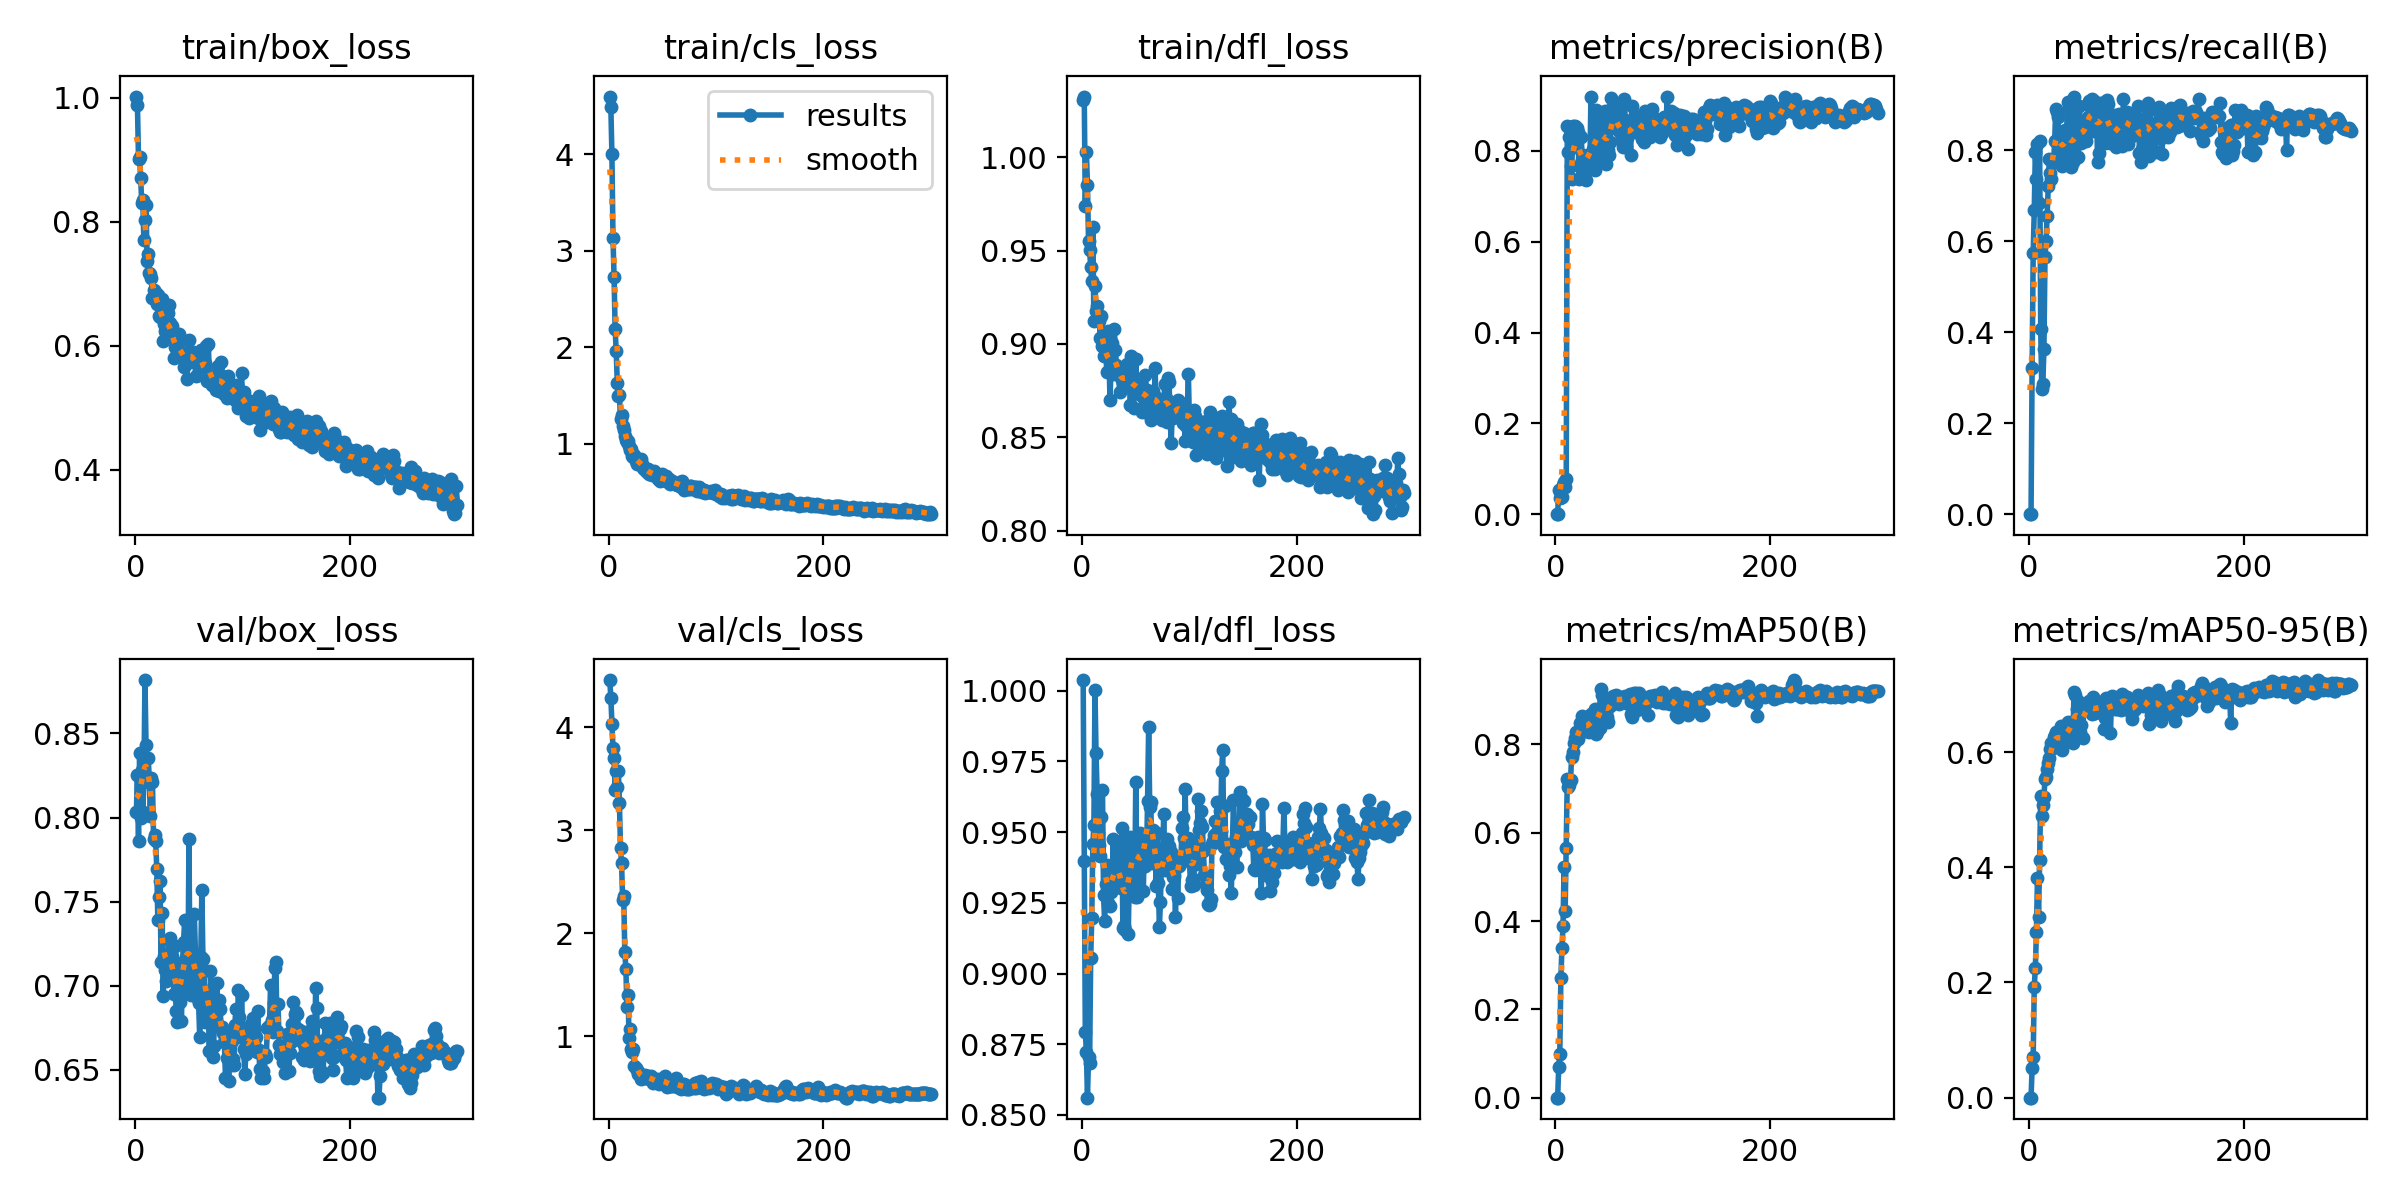

The file beside this chart, header and first rows:
epoch, time, train/box_loss, train/cls_loss, train/dfl_loss, metrics/precision(B), metrics/recall(B), metrics/mAP50(B), metrics/mAP50-95(B), val/box_loss, val/cls_loss, val/dfl_loss, lr/pg0, lr/pg1, lr/pg2
1, 1.361, 1.002, 4.597, 1.03, 0, 0, 0, 0, 0.8034, 4.459, 1.004, 3.156e-05, 3.156e-05, 3.156e-05
2, 2.695, 0.988, 4.491, 1.032, 0, 0, 0, 0, 0.8252, 4.29, 0.9399, 6.81543e-05, 6.81543e-05, 6.81543e-05
3, 4.11, 0.901, 4, 0.9739, 0.05269, 0.3211, 0.06872, 0.05079, 0.7863, 4.03, 0.8794, 0.0001045, 0.0001045, 0.0001045
4, 5.524, 0.9042, 3.137, 1.003, 0.03467, 0.5727, 0.09953, 0.07096, 0.8386, 3.797, 0.8723, 0.0001406, 0.0001406, 0.0001406
5, 6.963, 0.8708, 2.728, 0.985, 0.0368, 0.6676, 0.2709, 0.1928, 0.8, 3.704, 0.8561, 0.0001765, 0.0001765, 0.0001765
6, 8.382, 0.8308, 2.188, 0.9552, 0.03811, 0.7955, 0.3381, 0.2246, 0.8285, 3.394, 0.8705, 0.0002121, 0.0002121, 0.0002121
7, 9.803, 0.8349, 1.963, 0.9502, 0.06395, 0.7368, 0.3889, 0.287, 0.8035, 3.578, 0.8684, 0.0002475, 0.0002475, 0.0002475
8, 11.23, 0.7713, 1.632, 0.9412, 0.07107, 0.8135, 0.5217, 0.3819, 0.8214, 3.419, 0.9055, 0.0002826, 0.0002826, 0.0002826
9, 12.64, 0.8033, 1.501, 0.9337, 0.05907, 0.6833, 0.4234, 0.3142, 0.8818, 3.572, 0.9195, 0.0003175, 0.0003175, 0.0003175
10, 14.04, 0.8275, 1.503, 0.9629, 0.07678, 0.8193, 0.5666, 0.4127, 0.8432, 3.262, 0.9456, 0.0003522, 0.0003522, 0.0003522
11, 15.45, 0.737, 1.26, 0.9124, 0.8557, 0.4061, 0.7228, 0.5235, 0.8236, 2.833, 0.9526, 0.0003866, 0.0003866, 0.0003866
12, 16.9, 0.7483, 1.303, 0.9312, 0.7973, 0.2744, 0.7045, 0.4888, 0.8354, 2.68, 1, 0.0004207, 0.0004207, 0.0004207
13, 18.27, 0.718, 1.181, 0.9178, 0.8296, 0.286, 0.7092, 0.5077, 0.8238, 2.32, 0.9779, 0.0004547, 0.0004547, 0.0004547
14, 19.67, 0.716, 1.144, 0.9205, 0.7657, 0.3635, 0.7189, 0.5221, 0.801, 2.359, 0.9635, 0.0004883, 0.0004883, 0.0004883
15, 21.05, 0.7089, 1.078, 0.9143, 0.7375, 0.5639, 0.7713, 0.554, 0.8236, 1.822, 0.9496, 0.0005017, 0.0005017, 0.0005017
16, 22.45, 0.6772, 1.046, 0.9123, 0.8552, 0.6011, 0.7819, 0.5561, 0.821, 1.656, 0.9454, 0.0005, 0.0005, 0.0005
17, 23.96, 0.6908, 1.021, 0.9034, 0.8346, 0.6561, 0.8027, 0.5701, 0.787, 1.284, 0.9415, 0.0004982, 0.0004982, 0.0004982
18, 25.36, 0.6752, 1.036, 0.915, 0.8554, 0.721, 0.8149, 0.5803, 0.7894, 1.404, 0.9554, 0.0004965, 0.0004965, 0.0004965
19, 26.76, 0.6849, 0.9812, 0.8991, 0.8076, 0.7803, 0.8282, 0.5899, 0.7861, 0.9798, 0.965, 0.0004948, 0.0004948, 0.0004948
20, 28.15, 0.6673, 0.9382, 0.8934, 0.8493, 0.7497, 0.8159, 0.6049, 0.7695, 1.068, 0.9278, 0.000493, 0.000493, 0.000493
21, 29.56, 0.6829, 0.9488, 0.8939, 0.8425, 0.7365, 0.8133, 0.6157, 0.7391, 0.8766, 0.9185, 0.0004913, 0.0004913, 0.0004913
22, 30.95, 0.6491, 0.8756, 0.8984, 0.7389, 0.7749, 0.8229, 0.6069, 0.7528, 0.8509, 0.9318, 0.0004895, 0.0004895, 0.0004895
23, 32.32, 0.6473, 0.8642, 0.8849, 0.7697, 0.7734, 0.8493, 0.6263, 0.7622, 0.8768, 0.9382, 0.0004878, 0.0004878, 0.0004878
24, 33.71, 0.6669, 0.8889, 0.907, 0.8297, 0.8193, 0.8392, 0.63, 0.7144, 0.7146, 0.9251, 0.0004861, 0.0004861, 0.0004861
25, 35.08, 0.6752, 0.821, 0.8934, 0.7789, 0.89, 0.8636, 0.6353, 0.7434, 0.6974, 0.9304, 0.0004843, 0.0004843, 0.0004843
26, 36.47, 0.6079, 0.7912, 0.8699, 0.7901, 0.8828, 0.8551, 0.6243, 0.6939, 0.6765, 0.924, 0.0004826, 0.0004826, 0.0004826
27, 37.83, 0.6356, 0.8208, 0.8886, 0.7837, 0.8736, 0.8484, 0.6322, 0.7179, 0.6336, 0.9288, 0.0004809, 0.0004809, 0.0004809
28, 39.21, 0.6236, 0.8332, 0.9003, 0.7364, 0.812, 0.8297, 0.6171, 0.7097, 0.6412, 0.932, 0.0004791, 0.0004791, 0.0004791
29, 40.58, 0.6203, 0.7896, 0.884, 0.7572, 0.7978, 0.832, 0.6153, 0.7029, 0.6327, 0.9477, 0.0004774, 0.0004774, 0.0004774
30, 41.95, 0.6535, 0.8479, 0.9082, 0.7904, 0.7977, 0.839, 0.6456, 0.7087, 0.5821, 0.9341, 0.0004757, 0.0004757, 0.0004757
31, 43.35, 0.6657, 0.7916, 0.8969, 0.7847, 0.7656, 0.828, 0.6036, 0.7272, 0.6, 0.9346, 0.0004739, 0.0004739, 0.0004739
32, 44.73, 0.6379, 0.752, 0.8888, 0.7633, 0.796, 0.847, 0.6271, 0.7284, 0.5915, 0.9313, 0.0004722, 0.0004722, 0.0004722
33, 46.1, 0.617, 0.7447, 0.8854, 0.9184, 0.7747, 0.8679, 0.6213, 0.7209, 0.6134, 0.943, 0.0004705, 0.0004705, 0.0004705
34, 47.47, 0.6329, 0.7519, 0.8849, 0.7781, 0.8449, 0.857, 0.6282, 0.7177, 0.6259, 0.9445, 0.0004687, 0.0004687, 0.0004687
35, 48.85, 0.6124, 0.7192, 0.8743, 0.8041, 0.8298, 0.8536, 0.6357, 0.7077, 0.5957, 0.9344, 0.000467, 0.000467, 0.000467
36, 50.37, 0.5808, 0.7061, 0.8816, 0.7638, 0.906, 0.8666, 0.6515, 0.6953, 0.6079, 0.9301, 0.0004652, 0.0004652, 0.0004652
37, 51.75, 0.599, 0.7395, 0.8821, 0.7582, 0.8898, 0.8802, 0.6448, 0.7238, 0.6109, 0.9514, 0.0004635, 0.0004635, 0.0004635
38, 53.15, 0.5968, 0.6867, 0.8791, 0.8908, 0.777, 0.8232, 0.6257, 0.685, 0.5858, 0.9159, 0.0004618, 0.0004618, 0.0004618
39, 54.52, 0.5979, 0.6968, 0.8806, 0.8885, 0.7637, 0.8273, 0.6208, 0.6783, 0.6126, 0.9167, 0.00046, 0.00046, 0.00046
40, 55.91, 0.5867, 0.6817, 0.8803, 0.8199, 0.7849, 0.8495, 0.6501, 0.7122, 0.5997, 0.9154, 0.0004583, 0.0004583, 0.0004583
41, 57.29, 0.6195, 0.6912, 0.8839, 0.86, 0.7738, 0.8379, 0.6161, 0.6922, 0.5487, 0.9445, 0.0004566, 0.0004566, 0.0004566
42, 58.67, 0.6083, 0.7186, 0.8895, 0.7763, 0.9174, 0.9266, 0.704, 0.6905, 0.5742, 0.9297, 0.0004548, 0.0004548, 0.0004548
43, 60.05, 0.5845, 0.6914, 0.8793, 0.812, 0.8579, 0.9128, 0.6998, 0.679, 0.569, 0.9139, 0.0004531, 0.0004531, 0.0004531
44, 61.43, 0.5857, 0.6885, 0.885, 0.8736, 0.7829, 0.8892, 0.6574, 0.7144, 0.5754, 0.9352, 0.0004514, 0.0004514, 0.0004514
45, 62.8, 0.5665, 0.6635, 0.8671, 0.8559, 0.8369, 0.9006, 0.6747, 0.7262, 0.5697, 0.9484, 0.0004496, 0.0004496, 0.0004496
46, 64.18, 0.5854, 0.642, 0.8938, 0.8887, 0.7836, 0.8917, 0.6885, 0.7391, 0.5837, 0.9435, 0.0004479, 0.0004479, 0.0004479
47, 65.56, 0.5759, 0.639, 0.8755, 0.7713, 0.8966, 0.8718, 0.633, 0.7033, 0.54, 0.9425, 0.0004462, 0.0004462, 0.0004462
48, 66.94, 0.5467, 0.6202, 0.8658, 0.7915, 0.8556, 0.863, 0.6346, 0.717, 0.547, 0.9461, 0.0004444, 0.0004444, 0.0004444
49, 68.3, 0.5906, 0.6282, 0.8762, 0.8028, 0.8154, 0.8498, 0.6462, 0.7013, 0.5625, 0.9272, 0.0004427, 0.0004427, 0.0004427
50, 69.68, 0.6102, 0.6932, 0.8921, 0.7912, 0.8397, 0.8865, 0.6244, 0.7873, 0.584, 0.9678, 0.0004409, 0.0004409, 0.0004409
51, 71.04, 0.575, 0.6281, 0.8751, 0.8191, 0.8373, 0.8874, 0.6738, 0.696, 0.5619, 0.9271, 0.0004392, 0.0004392, 0.0004392
52, 72.42, 0.5853, 0.6219, 0.8744, 0.9161, 0.8234, 0.9056, 0.6762, 0.6945, 0.6171, 0.9466, 0.0004375, 0.0004375, 0.0004375
53, 73.79, 0.5892, 0.6701, 0.8755, 0.8934, 0.819, 0.8998, 0.6811, 0.7061, 0.5532, 0.9288, 0.0004357, 0.0004357, 0.0004357
54, 75.29, 0.5901, 0.6156, 0.8791, 0.8936, 0.8614, 0.9088, 0.6763, 0.7174, 0.5099, 0.9498, 0.000434, 0.000434, 0.000434
55, 76.65, 0.5816, 0.6105, 0.8726, 0.8965, 0.8716, 0.9058, 0.6782, 0.7427, 0.568, 0.9375, 0.0004323, 0.0004323, 0.0004323
56, 78.03, 0.5814, 0.6346, 0.8637, 0.8614, 0.9073, 0.9116, 0.6882, 0.7187, 0.5215, 0.9454, 0.0004305, 0.0004305, 0.0004305
57, 79.41, 0.5516, 0.584, 0.8715, 0.8474, 0.8966, 0.899, 0.6754, 0.6962, 0.5359, 0.9291, 0.0004288, 0.0004288, 0.0004288
58, 80.79, 0.5525, 0.6163, 0.8741, 0.8762, 0.863, 0.8964, 0.6729, 0.6922, 0.5166, 0.9464, 0.0004271, 0.0004271, 0.0004271
59, 82.16, 0.5634, 0.614, 0.8833, 0.8439, 0.9122, 0.8912, 0.6665, 0.6898, 0.5199, 0.9379, 0.0004253, 0.0004253, 0.0004253
60, 83.55, 0.5555, 0.5967, 0.8752, 0.8507, 0.8411, 0.9081, 0.6959, 0.6696, 0.5269, 0.9403, 0.0004236, 0.0004236, 0.0004236
... 240 more rows
